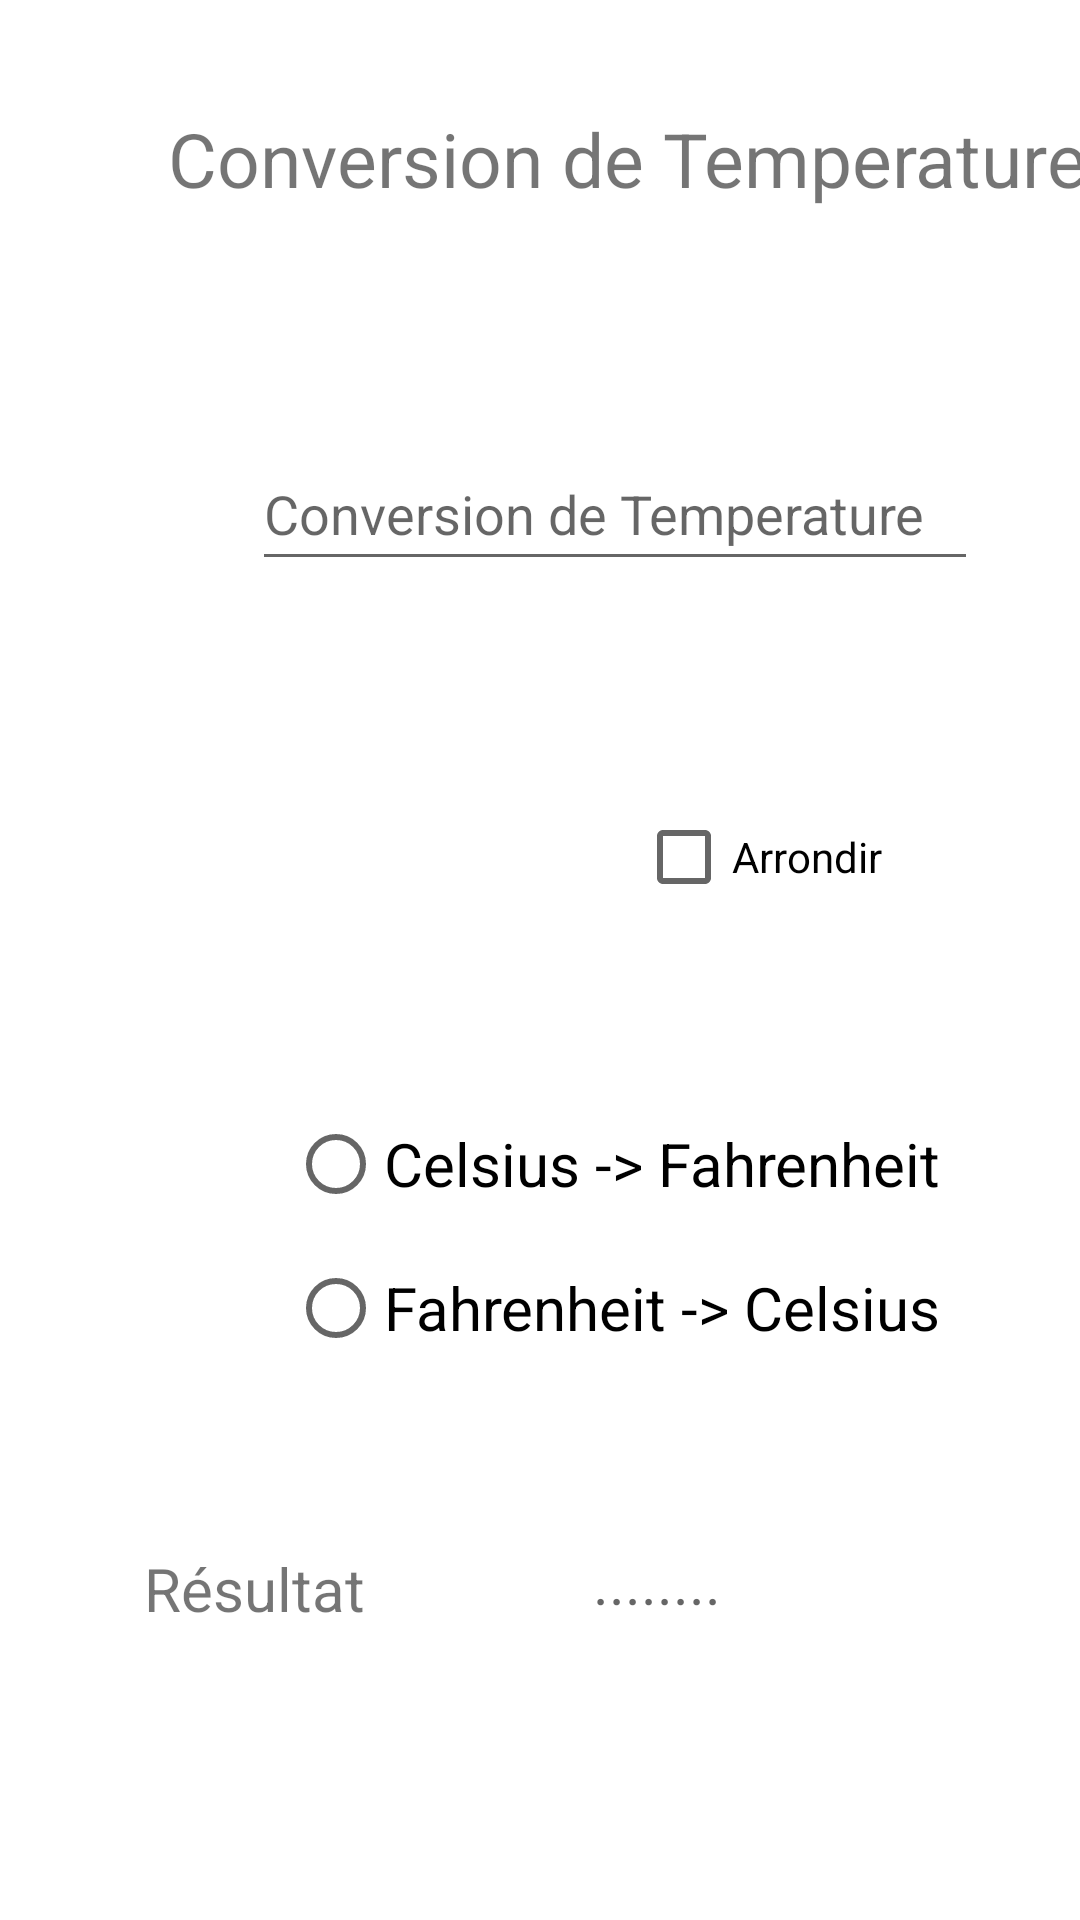

This screen was rendered from an Android layout file. Write that file and the resources it references.
<!-- AndroidManifest.xml: application theme Theme.TP2IHEB -->
<!-- res/layout/activity_temperature.xml -->
<?xml version="1.0" encoding="utf-8"?>
<androidx.constraintlayout.widget.ConstraintLayout xmlns:android="http://schemas.android.com/apk/res/android"
    xmlns:app="http://schemas.android.com/apk/res-auto"
    xmlns:tools="http://schemas.android.com/tools"
    android:layout_width="match_parent"
    android:layout_height="match_parent"
    tools:context=".TemperatureActivity">

    <TextView
        android:id="@+id/t3"
        android:layout_width="wrap_content"
        android:layout_height="wrap_content"
        android:layout_marginStart="76dp"
        android:layout_marginLeft="76dp"
        android:layout_marginTop="204dp"
        android:hint="........"
        android:textSize="20sp"
        app:layout_constraintStart_toEndOf="@+id/t2"
        app:layout_constraintTop_toBottomOf="@+id/checkBox" />

    <TextView
        android:id="@+id/t1"
        android:layout_width="wrap_content"
        android:layout_height="wrap_content"
        android:layout_marginStart="56dp"
        android:layout_marginLeft="56dp"
        android:layout_marginTop="36dp"
        android:text="@string/t1act3"
        android:textSize="25sp"
        app:layout_constraintStart_toStartOf="parent"
        app:layout_constraintTop_toTopOf="parent" />

    <RadioGroup
        android:id="@+id/radioGroup"
        android:layout_width="wrap_content"
        android:layout_height="wrap_content"
        android:layout_marginStart="96dp"
        android:layout_marginLeft="96dp"
        android:layout_marginTop="364dp"
        app:layout_constraintStart_toStartOf="parent"
        app:layout_constraintTop_toTopOf="parent">

        <RadioButton
            android:id="@+id/rb1"
            android:layout_width="match_parent"
            android:layout_height="wrap_content"
            android:text="Celsius -> Fahrenheit"
            android:textSize="@dimen/mydim" />

        <RadioButton
            android:id="@+id/rb2"
            android:layout_width="match_parent"
            android:layout_height="wrap_content"
            android:text="Fahrenheit -> Celsius"
            android:textSize="@dimen/mydim" />
    </RadioGroup>

    <TextView
        android:id="@+id/t2"
        android:layout_width="wrap_content"
        android:layout_height="wrap_content"
        android:layout_marginStart="48dp"
        android:layout_marginLeft="48dp"
        android:layout_marginTop="56dp"
        android:text="Résultat"
        android:textSize="20sp"
        app:layout_constraintStart_toStartOf="parent"
        app:layout_constraintTop_toBottomOf="@+id/radioGroup" />

    <EditText
        android:id="@+id/e1"
        android:layout_width="242dp"
        android:layout_height="48dp"
        android:layout_marginStart="84dp"
        android:layout_marginLeft="84dp"
        android:layout_marginTop="76dp"
        android:ems="10"
        android:hint="@string/t1act3"
        android:inputType="textPersonName"
        android:minHeight="48dp"
        app:layout_constraintStart_toStartOf="parent"
        app:layout_constraintTop_toBottomOf="@+id/t1" />

    <CheckBox
        android:id="@+id/checkBox"
        android:layout_width="wrap_content"
        android:layout_height="wrap_content"
        android:layout_marginStart="212dp"
        android:layout_marginLeft="212dp"
        android:layout_marginTop="68dp"
        android:text="Arrondir"
        app:layout_constraintStart_toStartOf="parent"
        app:layout_constraintTop_toBottomOf="@+id/e1" />

</androidx.constraintlayout.widget.ConstraintLayout>
<!-- resources referenced by this layout -->
<resources>
  <dimen name="mydim">20sp</dimen>
  <string name="t1act3">Conversion de Temperature</string>
  <style name="Theme.TP2IHEB" parent="Theme.MaterialComponents.DayNight.DarkActionBar">
          
          <item name="colorPrimary">@color/purple_500</item>
          <item name="colorPrimaryVariant">@color/purple_700</item>
          <item name="colorOnPrimary">@color/white</item>
          
          <item name="colorSecondary">@color/teal_200</item>
          <item name="colorSecondaryVariant">@color/teal_700</item>
          <item name="colorOnSecondary">@color/black</item>
          
          <item name="android:statusBarColor" tools:targetApi="21">?attr/colorPrimaryVariant</item>
          
      </style>
  <!-- not gathered from this repository: default colours our renderer supplied (Android Studio template values) -->
  <color name="purple_500">#FF6200EE</color>
  <color name="purple_700">#FF3700B3</color>
  <color name="teal_200">#FF03DAC5</color>
  <color name="teal_700">#FF018786</color>
  <color name="black">#FF000000</color>
  <color name="white">#FFFFFFFF</color>
</resources>
